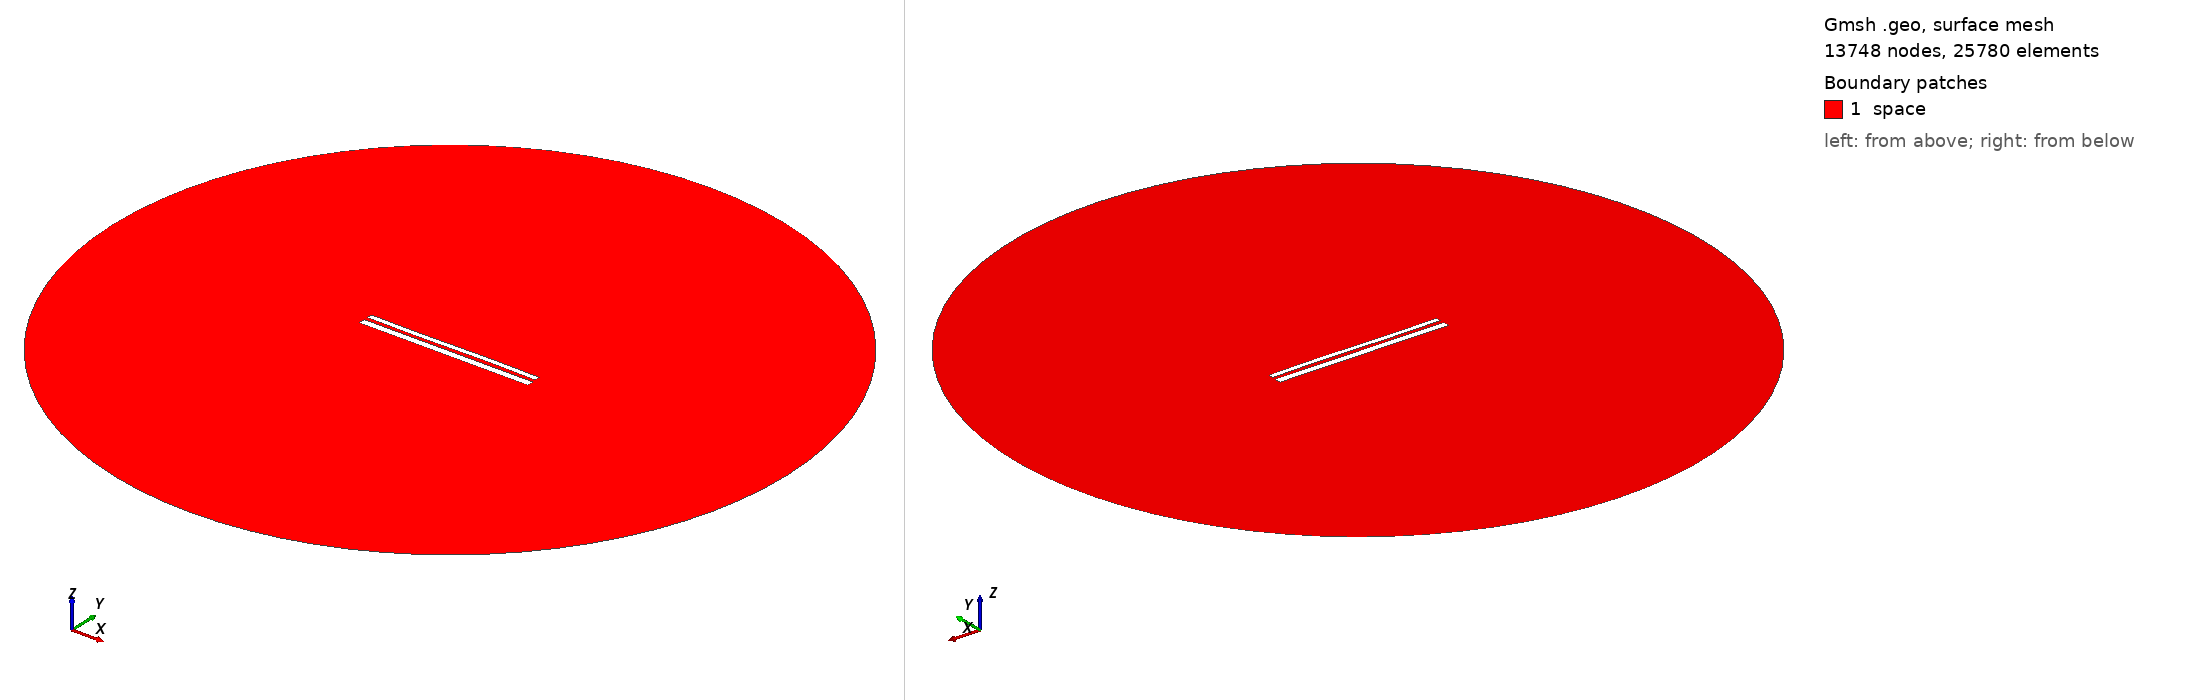

Gmsh geometry script, surface-meshed: 13748 nodes, 25780 surface elements. Boundary patches (legend numbers): 1 space. Left view from above one corner, right view from below the opposite corner. Legend entries are the model's physical surfaces. The drawing asked Gmsh for element sizes between 1% and 20% of the model's largest extent; the script's own settings can give other sizes.

=== 10928.geo (drawn) ===
//---------------------------------------
// Geometry kernel
//---------------------------------------

SetFactory("OpenCASCADE");



//---------------------------------------
// Parameters of the geometry
//---------------------------------------

// Overetch of the upper plate
overetch = 0.375;

// Distance between the plates
distance = 2.0;

// Discretization over the x axis (for the deformation)
nx = 50; 

// Length of the plate
L = 100 - overetch; 

// Number of modes
n = 4; 

// 1st mode coefficient
coeff(1) = 0.0;
beta(1) = 0.596864 * 3.1415926535 / L;

// 2nd mode coefficient
coeff(2) = 0.0;
beta(2) = 1.49418 * 3.1415926535 / L;

// 3rd mode coefficient
coeff(3) = -0.15;
beta(3) = 2.50025 * 3.1415926535 / L;

// 4th mode coefficient
coeff(4) = 0.0;
beta(4) = 3.49999 * 3.1415926535 / L;



//---------------------------------------
// Upper plate (deformed rectangle)
//---------------------------------------

// Coordiantes of the upper plate
xmin = -50;
xmax = 50 - overetch;

// Height of the upper plate
yheight = 4 - 2 * overetch;

// Indexes of the points
UpperID[] = {};
LowerID[] = {};
LeftID[] = {};
RightID[] = {};

// Point index
p = 1;

// Horizontal edges
For i In {1:nx}
    x = xmin + (i-1)*(xmax - xmin)/(nx-1);

    y_bottom = distance / 2 + overetch;
    For j In {1:n}
        C = (Cosh(beta(j)*L) + Cos(beta(j)*L)) / (Sinh(beta(j)*L) + Sin(beta(j)*L));
        y_bottom  = y_bottom + coeff(j) * (Cosh(beta(j)*(x+50)) - Cos(beta(j)*(x+50)) - C * (Sinh(beta(j)*(x+50)) - Sin(beta(j)*(x+50))));
    EndFor

    y_top = y_bottom + yheight;

    Point(p) = {x, y_top, 0, 1.0};
    UpperID[i] = p;
    p = p + 1;

    Point(p) = {x, y_bottom, 0, 1.0};
    LowerID[i] = p;
    p = p + 1;
EndFor

// Create point lists
UpperPts[] = {}; LowerPts[] = {};
For i In {1:nx}
  UpperPts[] += {UpperID[i]};
  LowerPts[] += {LowerID[i]};
EndFor

// Build splines
Spline(1) = {UpperPts[]};
Spline(2) = {LowerPts[]};
Line(3) = {LowerPts[nx-1], UpperPts[nx-1]};
Line(4) = {LowerPts[0], UpperPts[0]};

// Build the plane surface
Curve Loop(1) = {2, 3, -1, -4};
Plane Surface(1) = {1};



//---------------------------------------
// Lower plate (rectangle)
//---------------------------------------

// Vertices
Point(1001) = {-50, -1, 0, 1.0};
Point(1002) = { 50, -1, 0, 1.0};
Point(1003) = { 50,  -5, 0, 1.0};
Point(1004) = {-50,  -5, 0, 1.0};

// Edges
Line(5) = {1001, 1002};
Line(6) = {1002, 1003};
Line(7) = {1003, 1004};
Line(8) = {1004, 1001};

// Plane surface
Line Loop(2) = {5, 6, 7, 8};
Plane Surface(2) = {2}; 



//---------------------------------------
// Outer (fictious) boundary
//---------------------------------------

// Points
Point(1005) = {0, 0, 0};       // Center
Point(1006) = {200, 0, 0};     // Start point
Point(1007) = {0, 200, 0};     // 90 degrees
Point(1008) = {-200, 0, 0};    // 180 degrees
Point(1009) = {0, -200, 0};    // 270 degrees

// Circle arcs (each needs start, center, end)
Circle(9) = {1006, 1005, 1007};
Circle(10) = {1007, 1005, 1008};
Circle(11) = {1008, 1005, 1009};
Circle(12) = {1009, 1005, 1006};

// Plane surface for the entire domain
Curve Loop(3) = {9, 10, 11, 12};
Surface(3) = {3};

// Subtract the plates from the whole domain to obtain the actual domain where we want to solve the equations
BooleanDifference{ Surface{3}; Delete; }{ Surface{1}; Surface{2}; Delete; }




//---------------------------------------
// Transfinite Lines/Curves
//---------------------------------------

// Set the number of points on the boundaries
r = 7;

// Plates
Transfinite Curve {1, 2} = 50*r Using Progression 1;
Transfinite Curve {3, 4} = 2*r Using Progression 1;
Transfinite Line {5, 7} = 50*r Using Progression 1;
Transfinite Line {6, 8} = 2*r Using Progression 1;

// Outer boundary
Transfinite Line {9, 10, 11, 12} = 20 Using Progression 1;



//---------------------------------------
// Physical groups
//---------------------------------------                

// Physical curves (boundaries)
Physical Line("force_segment", 10) = {2};
Physical Line("upper_plate", 11) = {1, 3, 4};
Physical Line("lower_plate", 12) = {5, 6, 7, 8};
Physical Line("boundary", 20) = {9, 10, 11, 12};

// Physical Surfaces
Physical Surface("space", 30) = {3};



//---------------------------------------
// 6. Generate the Mesh
//---------------------------------------

// 2D mesh generation
Mesh 2;
